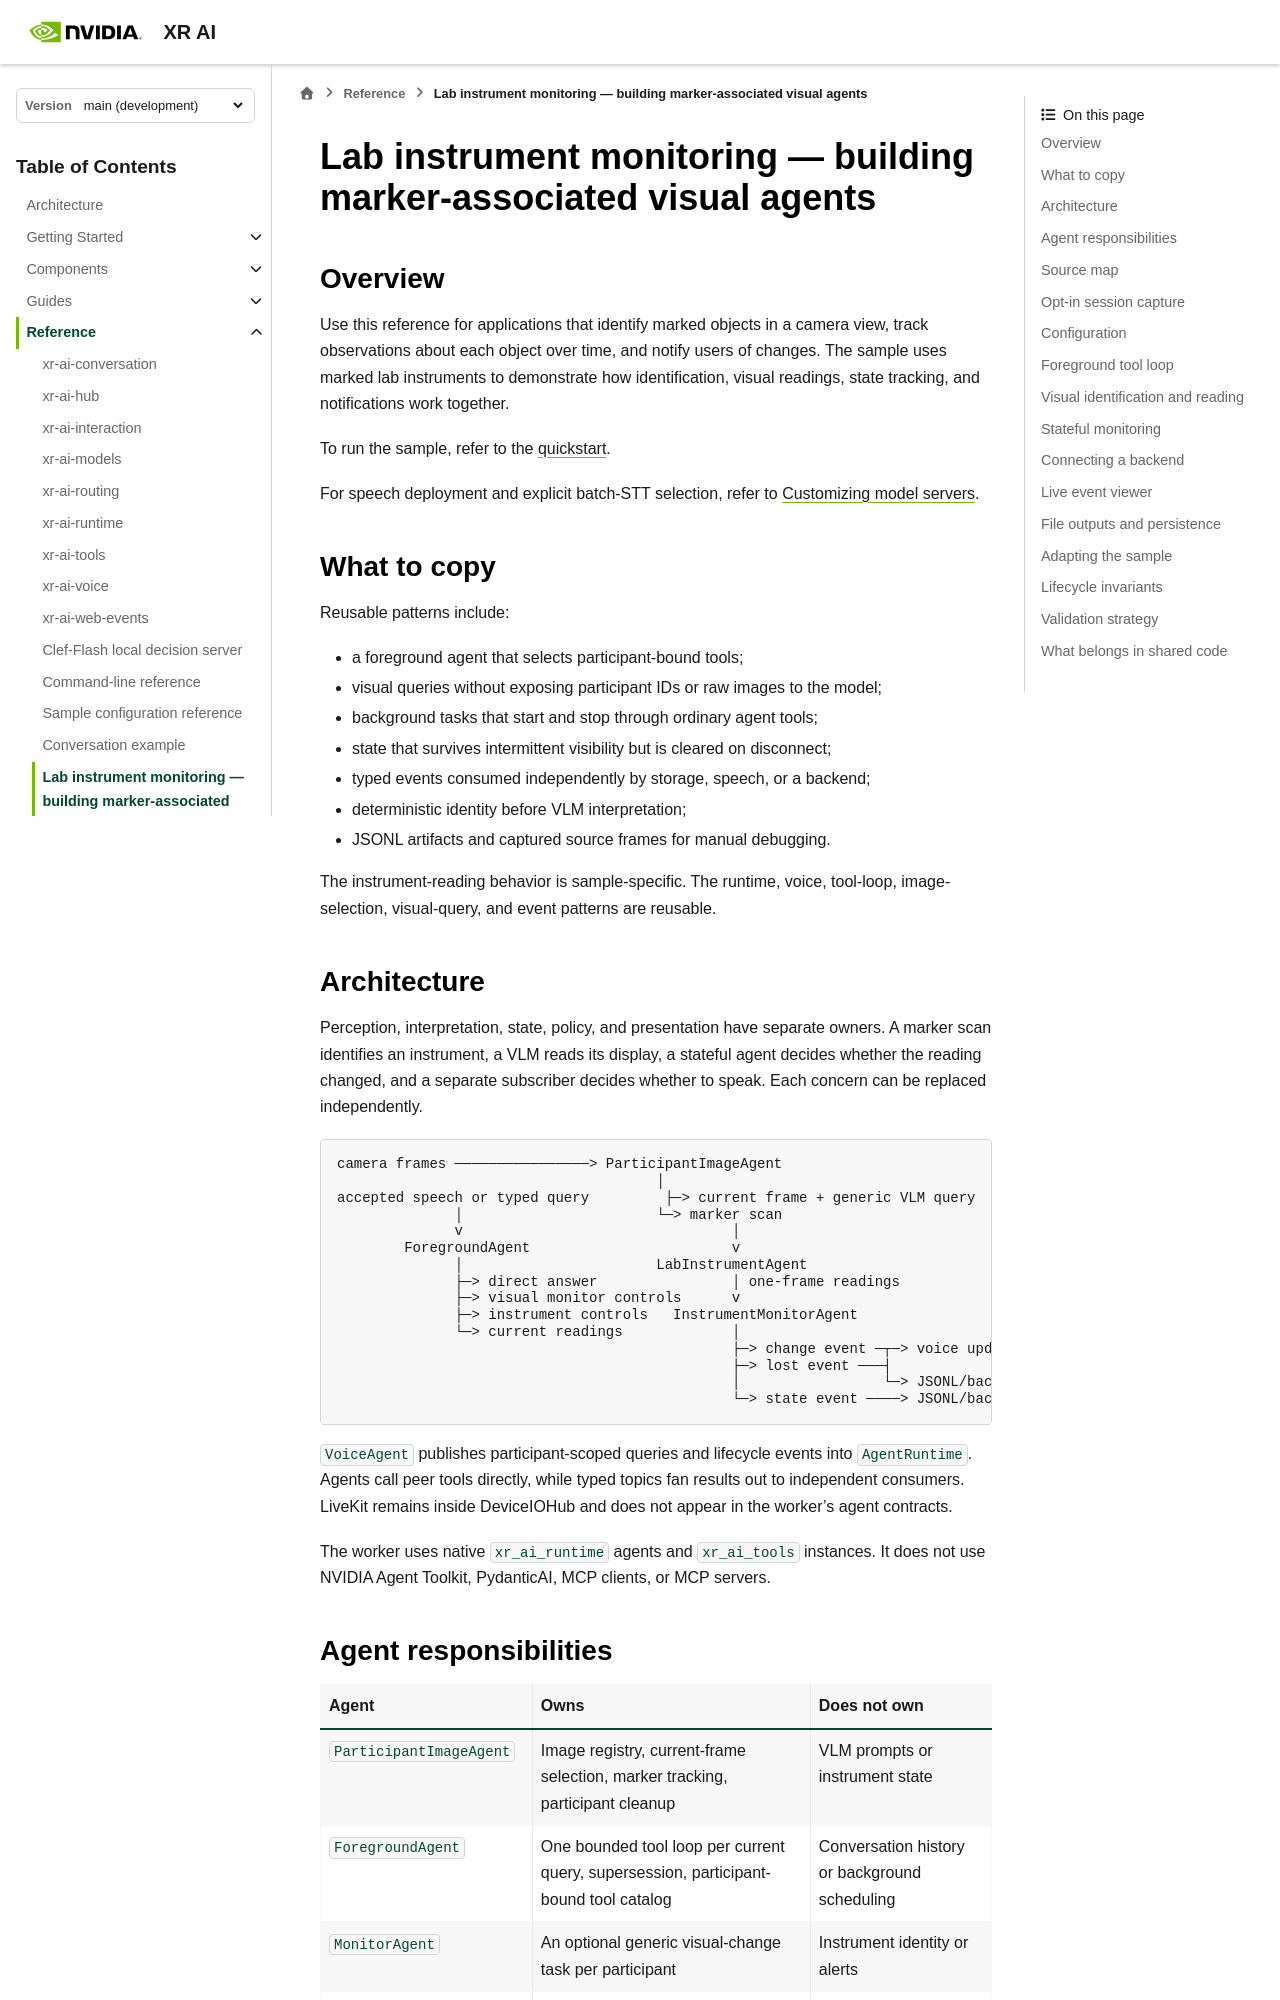

repository: NVIDIA/xr-ai · page: latest/reference/lab-instrument-monitoring.html · generator: sphinx

<!--
  SPDX-FileCopyrightText: Copyright (c) 2026 NVIDIA CORPORATION & AFFILIATES. All rights reserved.
  SPDX-License-Identifier: Apache-2.0
-->

# Lab instrument monitoring — building marker-associated visual agents

## Overview

Use this reference for applications that identify marked objects in a camera view,
track observations about each object over time, and notify users of changes.
The sample uses marked lab instruments to demonstrate how identification,
visual readings, state tracking, and notifications work together.

To run the sample, refer to the
{doc}`quickstart </getting_started/quickstart>`.

For speech deployment and explicit batch-STT selection, refer to
{doc}`/guides/customizing-model-servers`.

## What to copy

Reusable patterns include:

- a foreground agent that selects participant-bound tools;
- visual queries without exposing participant IDs or raw images to the model;
- background tasks that start and stop through ordinary agent tools;
- state that survives intermittent visibility but is cleared on disconnect;
- typed events consumed independently by storage, speech, or a backend;
- deterministic identity before VLM interpretation;
- JSONL artifacts and captured source frames for manual debugging.

The instrument-reading behavior is sample-specific. The runtime, voice,
tool-loop, image-selection, visual-query, and event patterns are reusable.

## Architecture

Perception, interpretation, state, policy, and presentation have separate
owners. A marker scan identifies an instrument, a VLM reads its display, a
stateful agent decides whether the reading changed, and a separate subscriber
decides whether to speak. Each concern can be replaced independently.

```text
camera frames ────────────────> ParticipantImageAgent
                                      │
accepted speech or typed query         ├─> current frame + generic VLM query
              │                       └─> marker scan
              v                                │
        ForegroundAgent                        v
              │                       LabInstrumentAgent
              ├─> direct answer                │ one-frame readings
              ├─> visual monitor controls      v
              ├─> instrument controls   InstrumentMonitorAgent
              └─> current readings             │
                                               ├─> change event ─┬─> voice updates
                                               ├─> lost event ───┤
                                               │                 └─> JSONL/backend
                                               └─> state event ────> JSONL/backend
```

`VoiceAgent` publishes participant-scoped queries and lifecycle events into
`AgentRuntime`. Agents call peer tools directly, while typed topics fan results
out to independent consumers. LiveKit remains inside DeviceIOHub and does not
appear in the worker's agent contracts.

The worker uses native `xr_ai_runtime` agents and `xr_ai_tools` instances. It
does not use NVIDIA Agent Toolkit, PydanticAI, MCP clients, or MCP servers.
